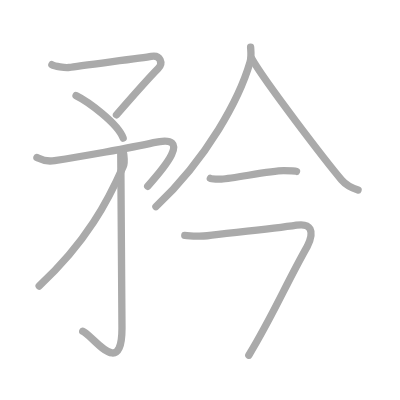
t = 0.00 s
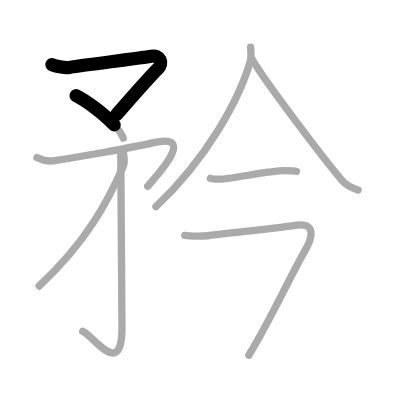
t = 1.75 s
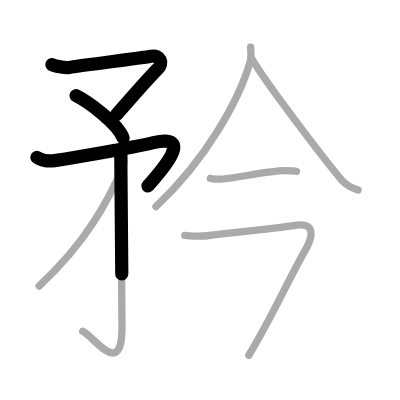
t = 3.50 s
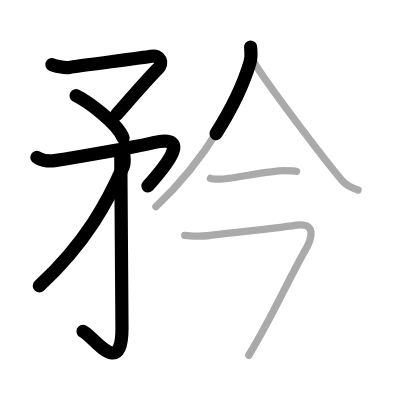
t = 5.50 s
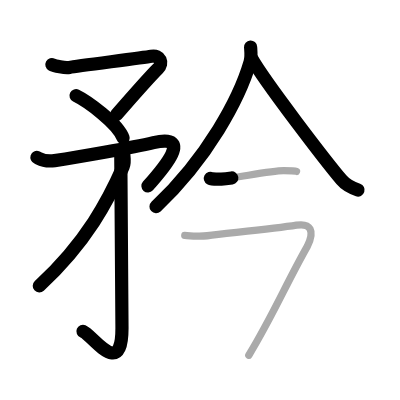
t = 7.25 s
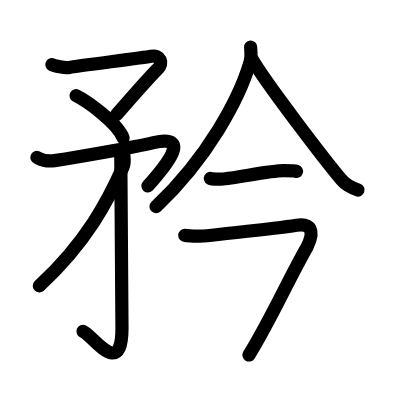
t = 9.00 s

The animated SVG that drew these frames (rendered in a browser with its animation timeline set to each time). Animation: 9 SMIL elements (animate=9); one cycle of 9.00 s.

<?xml version="1.0" standalone="no"?>
<!DOCTYPE svg PUBLIC "-//W3C//DTD SVG 1.1//EN"   "http://www.w3.org/Graphics/SVG/1.1/DTD/svg11.dtd">
<svg width="400px" height="400px"  version="1.1" xmlns="http://www.w3.org/2000/svg">
  <defs>
    <marker id="Triangle" viewBox="0 0 10 10" refX="0" refY="5" markerUnits="strokeWidth" markerWidth="3" style="stroke-opacity:0%;fill:#aaaaaa;" markerHeight="2" orient="auto">
      <path d="M 0 0 L 10 5 L 0 10 z" />
    </marker>
    
    <marker id="Arrow" viewBox="0 0 10 10" refX="5" refY="5" markerUnits="strokeWidth" markerWidth="1.8" style="stroke-opacity:0%;fill:#770000;" markerHeight="2" orient="auto">
      <path d="M 0 4 L 6 4 L 4 1 L 10 5 L 4 9 L 6 6 L 0 6 z" />
        <circle cx="5" cy="5" r="5" />
      </marker>
    
    <marker id="TriangleRed" viewBox="0 0 10 10" refX="0" refY="5" markerUnits="strokeWidth" markerWidth="3" style="stroke-opacity:0%;fill:#CC0000;" markerHeight="2" orient="auto">
      <path d="M 0 0 L 10 5 L 0 10 z" />
    </marker>
    
    <marker id="ArrowRed" viewBox="0 0 10 10" refX="5" refY="5" markerUnits="strokeWidth" markerWidth="1.8" style="stroke-opacity:0%;fill:#CC0000;" markerHeight="2" orient="auto">
      <path d="M 0 4 L 6 4 L 4 1 L 10 5 L 4 9 L 6 6 L 0 6 z" />
        <circle cx="5" cy="5" r="5" />
      </marker>
    
  </defs>
  
  <path style="fill:#ffffff; fill-opacity:100%; fill-rule:evenodd; stroke-width:0;" d="M 0 0 L 400px 0 L 400px 400px L 0 400px L 0 0" />

  <g transform="scale(3.6697247706422 3.6697247706422)">
<path style="fill:none; fill-opacity:0%; fill-rule:evenodd; stroke:#aaaaaa; stroke-opacity:100%; stroke-width: 1.5pt; stroke-linejoin:round; stroke-linecap:round;" d="M14.14 17.62c0.68 0.36 3.58 0.98 4.76 0.76c2.34-0.44 19.85-2.57 22.33-3.02c2.48-0.44 3.32 1.88 1.84 3.33c-2.53 2.5-9.77 10.8-11.33 12.59"></path>
<path style="fill:none; fill-opacity:0%; fill-rule:evenodd; stroke:#aaaaaa; stroke-opacity:100%; stroke-width: 1.5pt; stroke-linejoin:round; stroke-linecap:round;" d="M20.72 26.06c3.16 1.55 11.35 7.51 12.84 11.57"></path>
<path style="fill:none; fill-opacity:0%; fill-rule:evenodd; stroke:#aaaaaa; stroke-opacity:100%; stroke-width: 1.5pt; stroke-linejoin:round; stroke-linecap:round;" d="M10.06 42.91c0.72 0.25 1.79 1.31 4.82 0.86c6.2-0.95 21.04-3.5 26.95-4.89c11.25-2.63 2.42 7.37-1.58 11.87"></path>
<path style="fill:none; fill-opacity:0%; fill-rule:evenodd; stroke:#aaaaaa; stroke-opacity:100%; stroke-width: 1.5pt; stroke-linejoin:round; stroke-linecap:round;" d="M32.91 41.87c0 10.69 0.33 26.73 0.33 47.51c0 14.3-8.11 1.78-10.7 0.89"></path>
<path style="fill:none; fill-opacity:0%; fill-rule:evenodd; stroke:#aaaaaa; stroke-opacity:100%; stroke-width: 1.5pt; stroke-linejoin:round; stroke-linecap:round;" d="M33.71 41.97c0.07 0.84 0.37 2.28-0.13 3.4c-4.01 9.05-9.85 20.5-22.91 32.57"></path>
<path style="fill:none; fill-opacity:0%; fill-rule:evenodd; stroke:#aaaaaa; stroke-opacity:100%; stroke-width: 1.5pt; stroke-linejoin:round; stroke-linecap:round;" d="M68.29 12.83c0.07 1.02 0.27 2.7-0.15 4.11c-2.9 9.92-11.52 26.04-25.65 39.38"></path>
<path style="fill:none; fill-opacity:0%; fill-rule:evenodd; stroke:#aaaaaa; stroke-opacity:100%; stroke-width: 1.5pt; stroke-linejoin:round; stroke-linecap:round;" d="M68.51 15.82C72.19 22.37 89.02 44.21 93.06 49c1.37 1.63 3.14 2.32 4.51 2.78"></path>
<path style="fill:none; fill-opacity:0%; fill-rule:evenodd; stroke:#aaaaaa; stroke-opacity:100%; stroke-width: 1.5pt; stroke-linejoin:round; stroke-linecap:round;" d="M57.32 48.61c0.37 0.2 2.62 0.22 2.98 0.2c3.82-0.23 13.28-2.32 17.03-2.3c0.62 0 3.16 0.09 3.47 0.19"></path>
<path style="fill:none; fill-opacity:0%; fill-rule:evenodd; stroke:#aaaaaa; stroke-opacity:100%; stroke-width: 1.5pt; stroke-linejoin:round; stroke-linecap:round;" d="M50.35 64.16c0.87 0.05 3.8 0.37 6.1 0.08c5.97-0.74 17.95-1.85 24.34-2.87c3.79-0.61 5.1 1.43 2.95 5.77c-5.99 10.61-9.24 18.61-15.94 29.67"></path>

<path style="fill:none; fill-opacity:0%; fill-rule:evenodd; stroke:#000000; stroke-opacity:100%; stroke-width: 2.7pt; stroke-linejoin:round; stroke-linecap:round;" d="M14.14 17.62c0.68 0.36 3.58 0.98 4.76 0.76c2.34-0.44 19.85-2.57 22.33-3.02c2.48-0.44 3.32 1.88 1.84 3.33c-2.53 2.5-9.77 10.8-11.33 12.59" pathLength="100" stroke-dashoffset="100" stroke-dasharray="100 105"><animate id="dashAnim1" attributeName="stroke-dashoffset" from="100" to="0" dur="1s" calcMode="linear" fill="freeze"/></path>
<path style="fill:none; fill-opacity:0%; fill-rule:evenodd; stroke:#000000; stroke-opacity:100%; stroke-width: 2.7pt; stroke-linejoin:round; stroke-linecap:round;" d="M20.72 26.06c3.16 1.55 11.35 7.51 12.84 11.57" pathLength="100" stroke-dashoffset="100" stroke-dasharray="100 105"><animate id="dashAnim2" attributeName="stroke-dashoffset" from="100" to="0" dur="1s" calcMode="linear" begin="dashAnim1.end" fill="freeze"/></path>
<path style="fill:none; fill-opacity:0%; fill-rule:evenodd; stroke:#000000; stroke-opacity:100%; stroke-width: 2.7pt; stroke-linejoin:round; stroke-linecap:round;" d="M10.06 42.91c0.72 0.25 1.79 1.31 4.82 0.86c6.2-0.95 21.04-3.5 26.95-4.89c11.25-2.63 2.42 7.37-1.58 11.87" pathLength="100" stroke-dashoffset="100" stroke-dasharray="100 105"><animate id="dashAnim3" attributeName="stroke-dashoffset" from="100" to="0" dur="1s" calcMode="linear" begin="dashAnim2.end" fill="freeze"/></path>
<path style="fill:none; fill-opacity:0%; fill-rule:evenodd; stroke:#000000; stroke-opacity:100%; stroke-width: 2.7pt; stroke-linejoin:round; stroke-linecap:round;" d="M32.91 41.87c0 10.69 0.33 26.73 0.33 47.51c0 14.3-8.11 1.78-10.7 0.89" pathLength="100" stroke-dashoffset="100" stroke-dasharray="100 105"><animate id="dashAnim4" attributeName="stroke-dashoffset" from="100" to="0" dur="1s" calcMode="linear" begin="dashAnim3.end" fill="freeze"/></path>
<path style="fill:none; fill-opacity:0%; fill-rule:evenodd; stroke:#000000; stroke-opacity:100%; stroke-width: 2.7pt; stroke-linejoin:round; stroke-linecap:round;" d="M33.71 41.97c0.07 0.84 0.37 2.28-0.13 3.4c-4.01 9.05-9.85 20.5-22.91 32.57" pathLength="100" stroke-dashoffset="100" stroke-dasharray="100 105"><animate id="dashAnim5" attributeName="stroke-dashoffset" from="100" to="0" dur="1s" calcMode="linear" begin="dashAnim4.end" fill="freeze"/></path>
<path style="fill:none; fill-opacity:0%; fill-rule:evenodd; stroke:#000000; stroke-opacity:100%; stroke-width: 2.7pt; stroke-linejoin:round; stroke-linecap:round;" d="M68.29 12.83c0.07 1.02 0.27 2.7-0.15 4.11c-2.9 9.92-11.52 26.04-25.65 39.38" pathLength="100" stroke-dashoffset="100" stroke-dasharray="100 105"><animate id="dashAnim6" attributeName="stroke-dashoffset" from="100" to="0" dur="1s" calcMode="linear" begin="dashAnim5.end" fill="freeze"/></path>
<path style="fill:none; fill-opacity:0%; fill-rule:evenodd; stroke:#000000; stroke-opacity:100%; stroke-width: 2.7pt; stroke-linejoin:round; stroke-linecap:round;" d="M68.51 15.82C72.19 22.37 89.02 44.21 93.06 49c1.37 1.63 3.14 2.32 4.51 2.78" pathLength="100" stroke-dashoffset="100" stroke-dasharray="100 105"><animate id="dashAnim7" attributeName="stroke-dashoffset" from="100" to="0" dur="1s" calcMode="linear" begin="dashAnim6.end" fill="freeze"/></path>
<path style="fill:none; fill-opacity:0%; fill-rule:evenodd; stroke:#000000; stroke-opacity:100%; stroke-width: 2.7pt; stroke-linejoin:round; stroke-linecap:round;" d="M57.32 48.61c0.37 0.2 2.62 0.22 2.98 0.2c3.82-0.23 13.28-2.32 17.03-2.3c0.62 0 3.16 0.09 3.47 0.19" pathLength="100" stroke-dashoffset="100" stroke-dasharray="100 105"><animate id="dashAnim8" attributeName="stroke-dashoffset" from="100" to="0" dur="1s" calcMode="linear" begin="dashAnim7.end" fill="freeze"/></path>
<path style="fill:none; fill-opacity:0%; fill-rule:evenodd; stroke:#000000; stroke-opacity:100%; stroke-width: 2.7pt; stroke-linejoin:round; stroke-linecap:round;" d="M50.35 64.16c0.87 0.05 3.8 0.37 6.1 0.08c5.97-0.74 17.95-1.85 24.34-2.87c3.79-0.61 5.1 1.43 2.95 5.77c-5.99 10.61-9.24 18.61-15.94 29.67" pathLength="100" stroke-dashoffset="100" stroke-dasharray="100 105"><animate id="dashAnim9" attributeName="stroke-dashoffset" from="100" to="0" dur="1s" calcMode="linear" begin="dashAnim8.end" fill="freeze"/></path>

</g>

</svg>  
          
